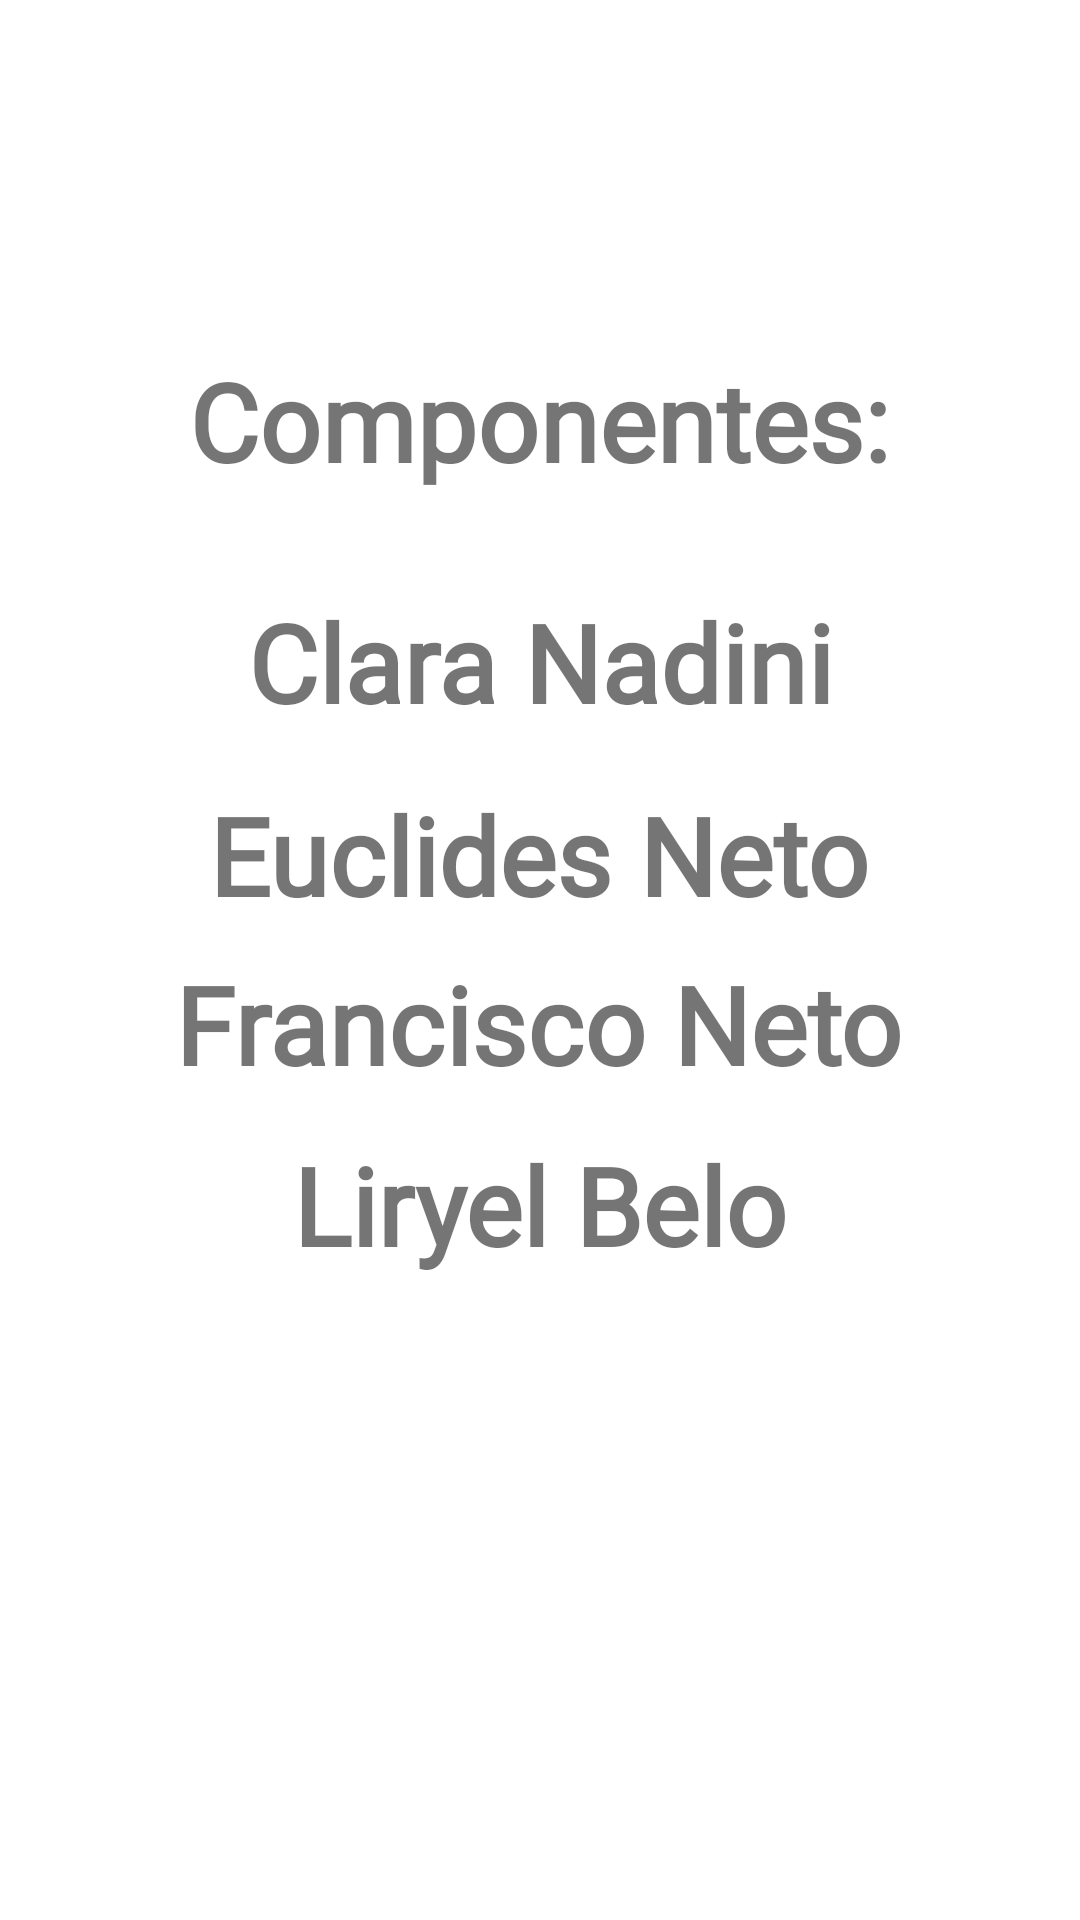

Write the Android layout XML for this screen, with the resource values it uses.
<!-- AndroidManifest.xml: application theme Theme.SegundaProvaContatos -->
<!-- res/layout/fragment_sobre.xml -->
<?xml version="1.0" encoding="utf-8"?>
<layout xmlns:android="http://schemas.android.com/apk/res/android"
    xmlns:app="http://schemas.android.com/apk/res-auto"
    xmlns:tools="http://schemas.android.com/tools">

    <data>

        <variable
            name="viewmodel"
            type="tads.eaj.ufrn.segundaprovacontatos.ui.detalhes.DetalhesViewModel" />

        <import type="tads.eaj.ufrn.segundaprovacontatos.ui.converters.DataBindingConverters" />
    </data>

    <androidx.constraintlayout.widget.ConstraintLayout
        android:layout_width="match_parent"
        android:layout_height="match_parent">

        <TextView
            android:id="@+id/textTema"
            android:layout_width="wrap_content"
            android:layout_height="wrap_content"
            android:layout_marginTop="116dp"
            android:fontFamily="@font/montserrat_alternates_bold"
            android:maxLines="1"
            android:text="Componentes:"
            android:textSize="36sp"
            android:textStyle="bold"
            app:layout_constraintEnd_toEndOf="parent"
            app:layout_constraintHorizontal_bias="0.498"
            app:layout_constraintStart_toStartOf="parent"
            app:layout_constraintTop_toTopOf="parent" />

        <TextView
            android:id="@+id/textClara"
            android:layout_width="wrap_content"
            android:layout_height="wrap_content"
            android:layout_marginTop="32dp"
            android:ellipsize="end"
            android:fontFamily="@font/montserrat_alternates_bold"
            android:text="Clara Nadini"
            android:textSize="36sp"
            android:textStyle="bold"
            app:layout_constraintEnd_toEndOf="parent"
            app:layout_constraintStart_toStartOf="parent"
            app:layout_constraintTop_toBottomOf="@+id/textTema" />

        <TextView
            android:id="@+id/textEuclides"
            android:layout_width="wrap_content"
            android:layout_height="wrap_content"
            android:layout_marginTop="16dp"
            android:ellipsize="end"
            android:fontFamily="@font/montserrat_alternates_bold"
            android:maxLines="1"
            android:text="Euclides Neto"
            android:textSize="36sp"
            android:textStyle="bold"
            app:layout_constraintEnd_toEndOf="parent"
            app:layout_constraintHorizontal_bias="0.498"
            app:layout_constraintStart_toStartOf="parent"
            app:layout_constraintTop_toBottomOf="@+id/textClara" />

        <TextView
            android:id="@+id/textFrancisco"
            android:layout_width="wrap_content"
            android:layout_height="wrap_content"
            android:layout_marginTop="8dp"
            android:ellipsize="end"
            android:fontFamily="@font/montserrat_alternates_bold"
            android:maxLines="1"
            android:text="Francisco Neto"
            android:textSize="36sp"
            android:textStyle="bold"
            app:layout_constraintEnd_toEndOf="parent"
            app:layout_constraintHorizontal_bias="0.498"
            app:layout_constraintStart_toStartOf="parent"
            app:layout_constraintTop_toBottomOf="@+id/textEuclides" />

        <TextView
            android:id="@+id/textLiryel"
            android:layout_width="wrap_content"
            android:layout_height="wrap_content"
            android:layout_marginTop="12dp"
            android:ellipsize="end"
            android:fontFamily="@font/montserrat_alternates_bold"
            android:maxLines="1"
            android:text="Liryel Belo"
            android:textSize="36sp"
            android:textStyle="bold"
            app:layout_constraintEnd_toEndOf="parent"
            app:layout_constraintStart_toStartOf="parent"
            app:layout_constraintTop_toBottomOf="@+id/textFrancisco" />


    </androidx.constraintlayout.widget.ConstraintLayout>
</layout>
<!-- resources referenced by this layout -->
<resources>
  <style name="Theme.SegundaProvaContatos" parent="Theme.MaterialComponents.DayNight.DarkActionBar">
          
          <item name="colorPrimary">@color/purple_500</item>
          <item name="colorPrimaryVariant">@color/purple_700</item>
          <item name="colorOnPrimary">@color/white</item>
          
          <item name="colorSecondary">@color/teal_200</item>
          <item name="colorSecondaryVariant">@color/teal_700</item>
          <item name="colorOnSecondary">@color/black</item>
          
          <item name="android:statusBarColor" tools:targetApi="21">?attr/colorPrimaryVariant</item>
          
      </style>
  <!-- not gathered from this repository: default colours our renderer supplied (Android Studio template values) -->
  <color name="purple_500">#FF6200EE</color>
  <color name="purple_700">#FF3700B3</color>
  <color name="teal_200">#FF03DAC5</color>
  <color name="teal_700">#FF018786</color>
  <color name="black">#FF000000</color>
  <color name="white">#FFFFFFFF</color>
</resources>
